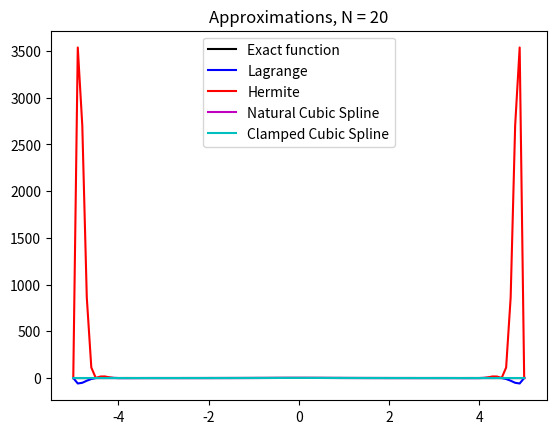
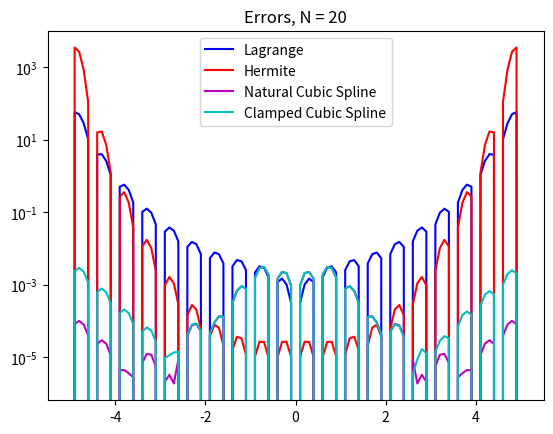

The script that saved these images, in order:
import matplotlib.pyplot as plt
import numpy as np
import math
from numpy.linalg import inv
from numpy.linalg import norm
def driver():
    f = lambda x: 1/(1+x**2)
    fp = lambda x: -2*x/((1+x**2)**2)
    a = -5
    b = 5
    ''' create points you want to evaluate at'''
    Neval = 100
    xeval = np.linspace(a,b,Neval+1)
    ''' number of intervals'''
    Nint = 20
    xint = np.linspace(a,b,Nint+1)
    yint = f(xint)
    ypint = np.zeros(Nint+1)
    for jj in range(Nint+1):
        ypint[jj] = fp(xint[jj])
    (M,C,D) = create_natural_spline(yint,xint,Nint)
    # print('M =', M)
    # print('C =', C)
    # print('D=', D)
    yeval_l = np.zeros(Neval+1)
    yeval_h = np.zeros(Neval+1)
    yeval_nc = eval_cubic_spline(xeval,Neval,xint,Nint,M,C,D)
    (M,C,D) = create_clamped_spline(yint,ypint,xint,Nint)
    print('M =', M)
    yeval_cc = eval_cubic_spline(xeval,Neval,xint,Nint,M,C,D)

    
    for kk in range(Neval+1):
        yeval_l[kk] = eval_lagrange(xeval[kk],xint,yint,Nint)
        yeval_h[kk] = eval_hermite(xeval[kk],xint,yint,ypint,Nint)
    # print('yeval = ', yeval)
    ''' evaluate f at the evaluation points'''
    fex = f(xeval)


    plt.figure()
    plt.plot(xeval,fex,'k-',label='Exact function')
    plt.plot(xeval,yeval_l,'b-',label='Lagrange')
    plt.plot(xeval,yeval_h,'r-',label='Hermite')
    plt.plot(xeval,yeval_nc,'m-',label='Natural Cubic Spline')
    plt.plot(xeval,yeval_cc,'c-',label='Clamped Cubic Spline')
    plt.title('Approximations, N = %i' % Nint)
    plt.legend()

    plt.figure()
    err = abs(yeval_l-fex)
    plt.semilogy(xeval,err,'b-',label='Lagrange')
    err = abs(yeval_h-fex)
    plt.semilogy(xeval,err,'r-',label='Hermite')
    err = abs(yeval_nc-fex)
    plt.semilogy(xeval,err,'m-',label='Natural Cubic Spline')
    err = abs(yeval_cc-fex)
    plt.semilogy(xeval,err,'c-',label='Clamped Cubic Spline')
    plt.title('Errors, N = %i' % Nint)
    plt.legend()

    plt.show()
def eval_hermite(xeval,xint,yint,ypint,N):
    ''' Evaluate all Lagrange polynomials'''
    lj = np.ones(N+1)
    for count in range(N+1):
        for jj in range(N+1):
            if (jj != count):
                lj[count] = lj[count]*(xeval - xint[jj])/(xint[count]-xint[jj])
    ''' Construct the l_j'(x_j)'''
    lpj = np.zeros(N+1)
    # lpj2 = np.ones(N+1)
    for count in range(N+1):
        for jj in range(N+1):
            if (jj != count):
                # lpj2[count] = lpj2[count]*(xint[count] - xint[jj])
                lpj[count] = lpj[count]+ 1./(xint[count] - xint[jj])
    yeval = 0.
    for jj in range(N+1):
        Qj = (1.-2.*(xeval-xint[jj])*lpj[jj])*lj[jj]**2
        Rj = (xeval-xint[jj])*lj[jj]**2
        # if (jj == 0):
        # print(Qj)
        # print(Rj)
        # print(Qj)
        # print(xeval)
        # return
        yeval = yeval + yint[jj]*Qj+ypint[jj]*Rj
    return(yeval)

def eval_lagrange(xeval,xint,yint,N):
    lj = np.ones(N+1)
    for count in range(N+1):
        for jj in range(N+1):
            if (jj != count):
                lj[count] = lj[count]*(xeval - xint[jj])/(xint[count]-xint[jj])
    yeval = 0.
    for jj in range(N+1):
        yeval = yeval + yint[jj]*lj[jj]
    return(yeval)
    
def create_natural_spline(yint,xint,N):
    # create the right hand side for the linear system
    b = np.zeros(N+1)
    # vector values
    h = np.zeros(N+1)
    for i in range(1,N):
        hi = xint[i]-xint[i-1]
        hip = xint[i+1] - xint[i]
        b[i] = (yint[i+1]-yint[i])/hip - (yint[i]-yint[i-1])/hi
        h[i-1] = hi
        h[i] = hip
    # create matrix so you can solve for the M values
    # This is made by filling one row at a time
    A = np.zeros((N+1,N+1))
    A[0][0] = 1.0
    for j in range(1,N):
        A[j][j-1] = h[j-1]/6
        A[j][j] = (h[j]+h[j-1])/3
        A[j][j+1] = h[j]/6
    A[N][N] = 1
    Ainv = inv(A)
    M = Ainv.dot(b)
    # Create the linear coefficients
    C = np.zeros(N)
    D = np.zeros(N)
    for j in range(N):
        C[j] = yint[j]/h[j]-h[j]*M[j]/6
        D[j] = yint[j+1]/h[j]-h[j]*M[j+1]/6
    return(M,C,D)
def create_clamped_spline(yint,ypint,xint,N):
    # create the right hand side for the linear system
    b = np.zeros(N+1)
    # vector values
    h = np.zeros(N+1)
    for i in range(1,N):
        hi = xint[i]-xint[i-1]
        hip = xint[i+1] - xint[i]
        b[i] = (yint[i+1]-yint[i])/hip - (yint[i]-yint[i-1])/hi
        h[i-1] = hi
        h[i] = hip
    b[0] = -1*ypint[0] - (yint[1] - yint[0])/h[0]
    b[N] = -1*ypint[N] - (yint[N] - yint[N-1])/h[N-1]
    # create matrix so you can solve for the M values
    # This is made by filling one row at a time
    A = np.zeros((N+1,N+1))
    A[0][0] = h[0]/3
    A[0][1] = h[0]/6
    for j in range(1,N):
        A[j][j-1] = h[j-1]/6
        A[j][j] = (h[j]+h[j-1])/3
        A[j][j+1] = h[j]/6
    A[N][N-1] = h[N-1]/6
    A[N][N] = h[N-1]/3
    Ainv = inv(A)
    M = Ainv.dot(b)
    # Create the linear coefficients
    C = np.zeros(N)
    D = np.zeros(N)
    for j in range(N):
        C[j] = yint[j]/h[j]-h[j]*M[j]/6
        D[j] = yint[j+1]/h[j]-h[j]*M[j+1]/6
    return(M,C,D)
def eval_local_spline(xeval,xi,xip,Mi,Mip,C,D):
    # Evaluates the local spline as defined in class
    # xip = x_{i+1}; xi = x_i
    # Mip = M_{i+1}; Mi = M_i
    hi = xip-xi
    yeval = (Mi*(xip-xeval)**3 +(xeval-xi)**3*Mip)/(6*hi) \
            + C*(xip-xeval) + D*(xeval-xi)
    return yeval
def eval_cubic_spline(xeval,Neval,xint,Nint,M,C,D):
    yeval = np.zeros(Neval+1)
    for j in range(Nint):
        '''find indices of xeval in interval (xint(jint),xint(jint+1))'''
        '''let ind denote the indices in the intervals'''
        atmp = xint[j]
        btmp= xint[j+1]
        # find indices of values of xeval in the interval
        ind= np.where((xeval >= atmp) & (xeval <= btmp))
        xloc = xeval[ind]
        # evaluate the spline
        yloc = eval_local_spline(xloc,atmp,btmp,M[j],M[j+1],C[j],D[j])
        # print('yloc = ', yloc)
        # copy into yeval
        yeval[ind] = yloc
    return(yeval)
driver()
